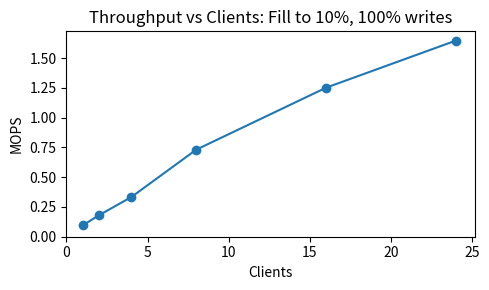

Write Python code to recreate this figure.
import matplotlib.pyplot as plt
import numpy as np


tput=[94552,179834,332862,730808,1251195 ,1646772]
clients=[1,2,4,8,16,24]
fig, ax = plt.subplots(1, 1, figsize=(5, 3))

for i in range(len(clients)):
    tput[i]=tput[i]/1000000.0

ax.plot(clients,tput, marker='o')
ax.set_ylabel("MOPS")
ax.set_xlabel("Clients")
ax.set_title("Throughput vs Clients: Fill to 10%, 100% writes")
ax.set_ylim(0)
ax.set_xlim(0)

plt.tight_layout()
plt.savefig('throughput.pdf')